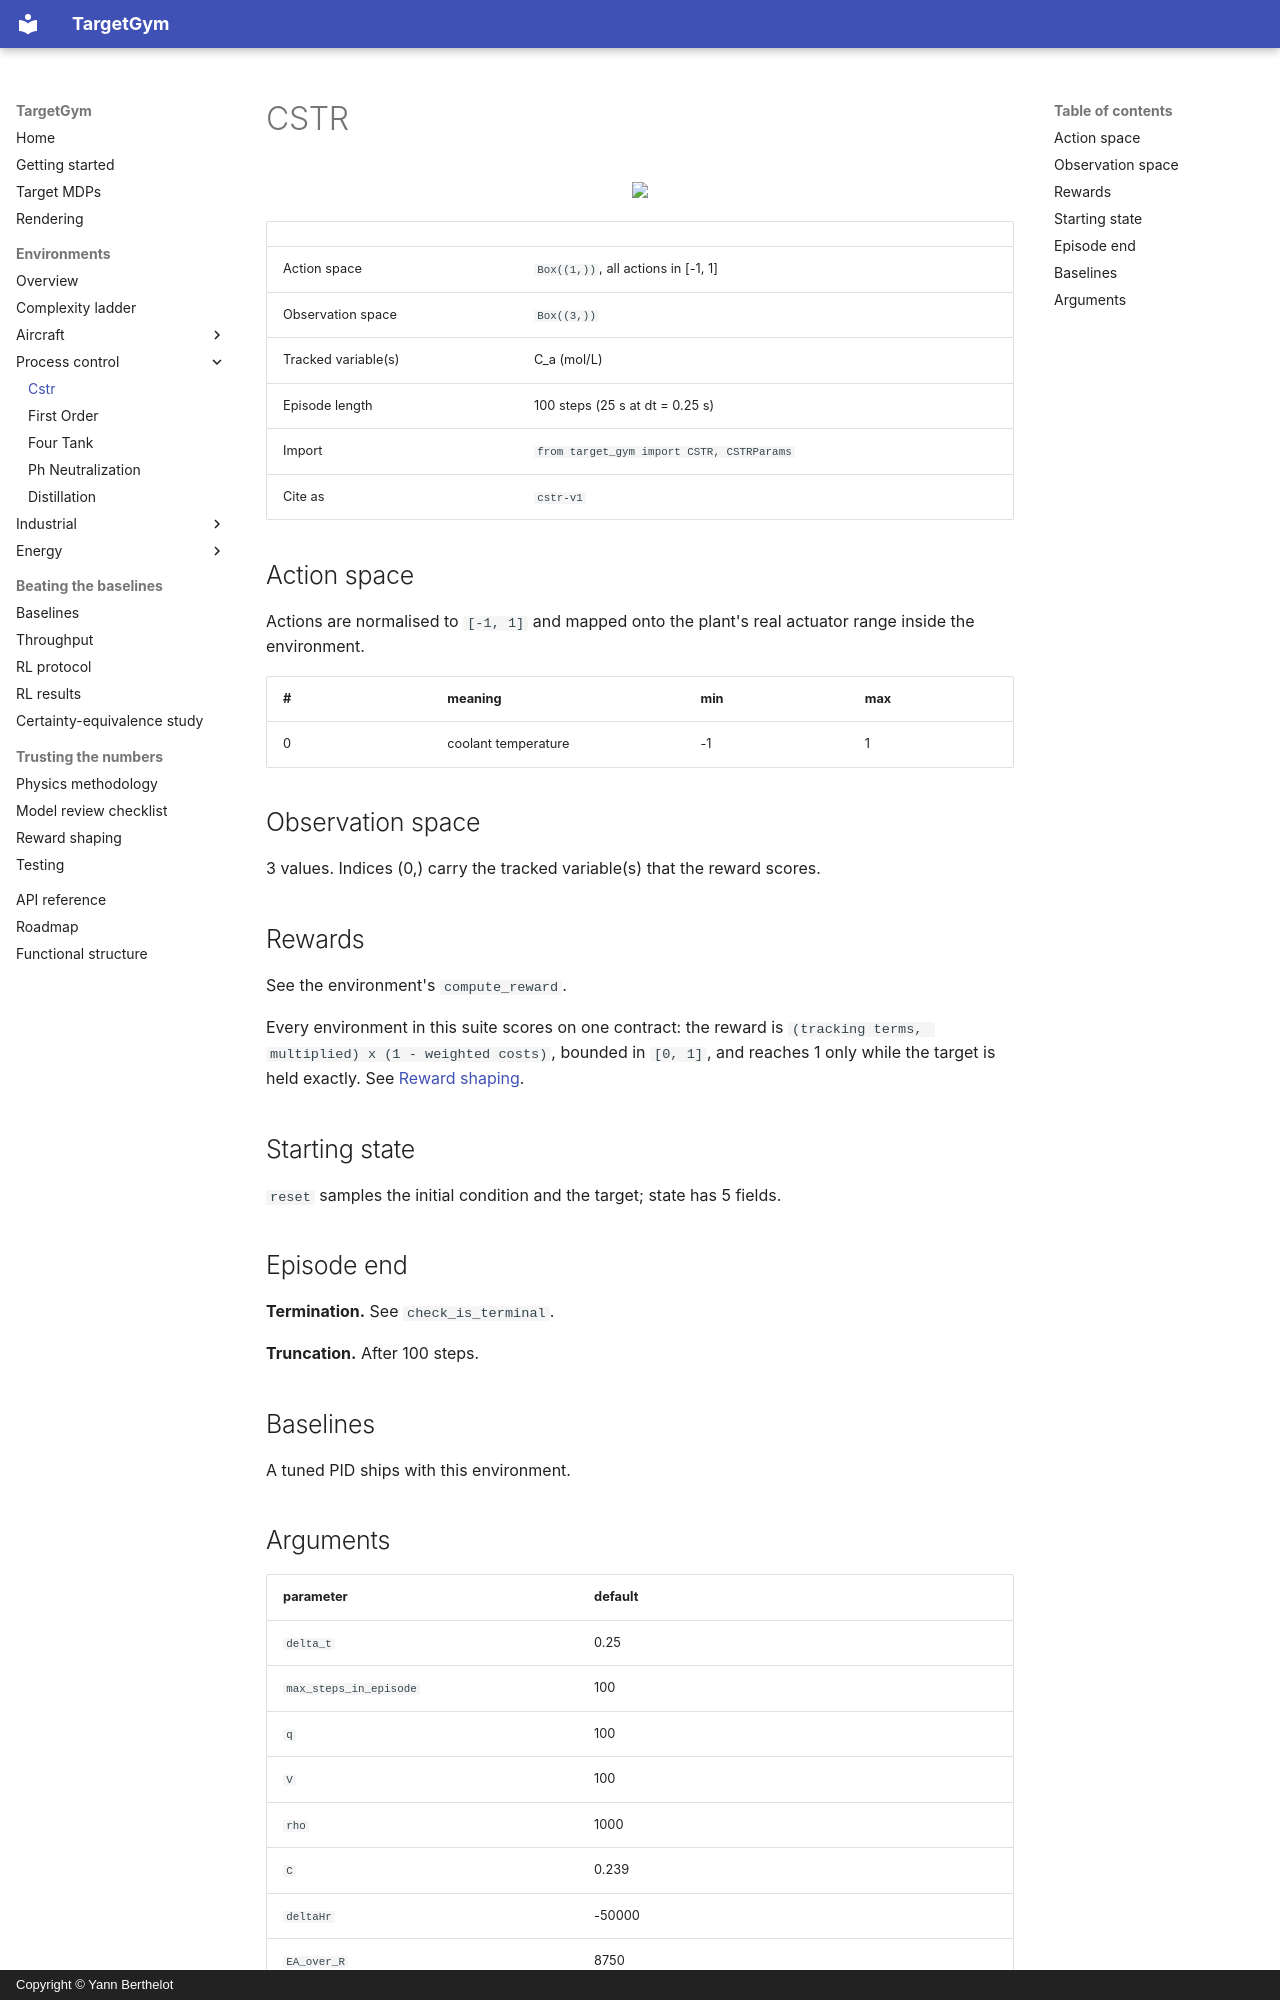

repository: YannBerthelot/PlaneEnv · page: environments/cstr/index.html · generator: mkdocs · copyright: Copyright © Yann Berthelot

# CSTR

<p align="center"><img src="../../videos/cstr/pid_output.gif" width="480px"/></p>

| | |
|---|---|
| Action space | `Box((1,))`, all actions in [-1, 1] |
| Observation space | `Box((3,))` |
| Tracked variable(s) | C_a (mol/L) |
| Episode length | 100 steps (25 s at dt = 0.25 s) |
| Import | `from target_gym import CSTR, CSTRParams` |
| Cite as | `cstr-v1` |

## Action space

Actions are normalised to `[-1, 1]` and mapped onto the plant's real
actuator range inside the environment.

| # | meaning | min | max |
|---|---|---|---|
| 0 | coolant temperature | -1 | 1 |

## Observation space

3 values. Indices (0,) carry the tracked variable(s) that the
reward scores.

## Rewards

See the environment's `compute_reward`.

Every environment in this suite scores on one contract: the reward is
`(tracking terms, multiplied) x (1 - weighted costs)`, bounded in
`[0, 1]`, and reaches 1 only while the target is held exactly. See
[Reward shaping](../reward-shaping.md).

## Starting state

`reset` samples the initial condition and the target; state has 5 fields.

## Episode end

**Termination.** See `check_is_terminal`.

**Truncation.** After 100 steps.

## Baselines

A tuned PID ships with this environment.
